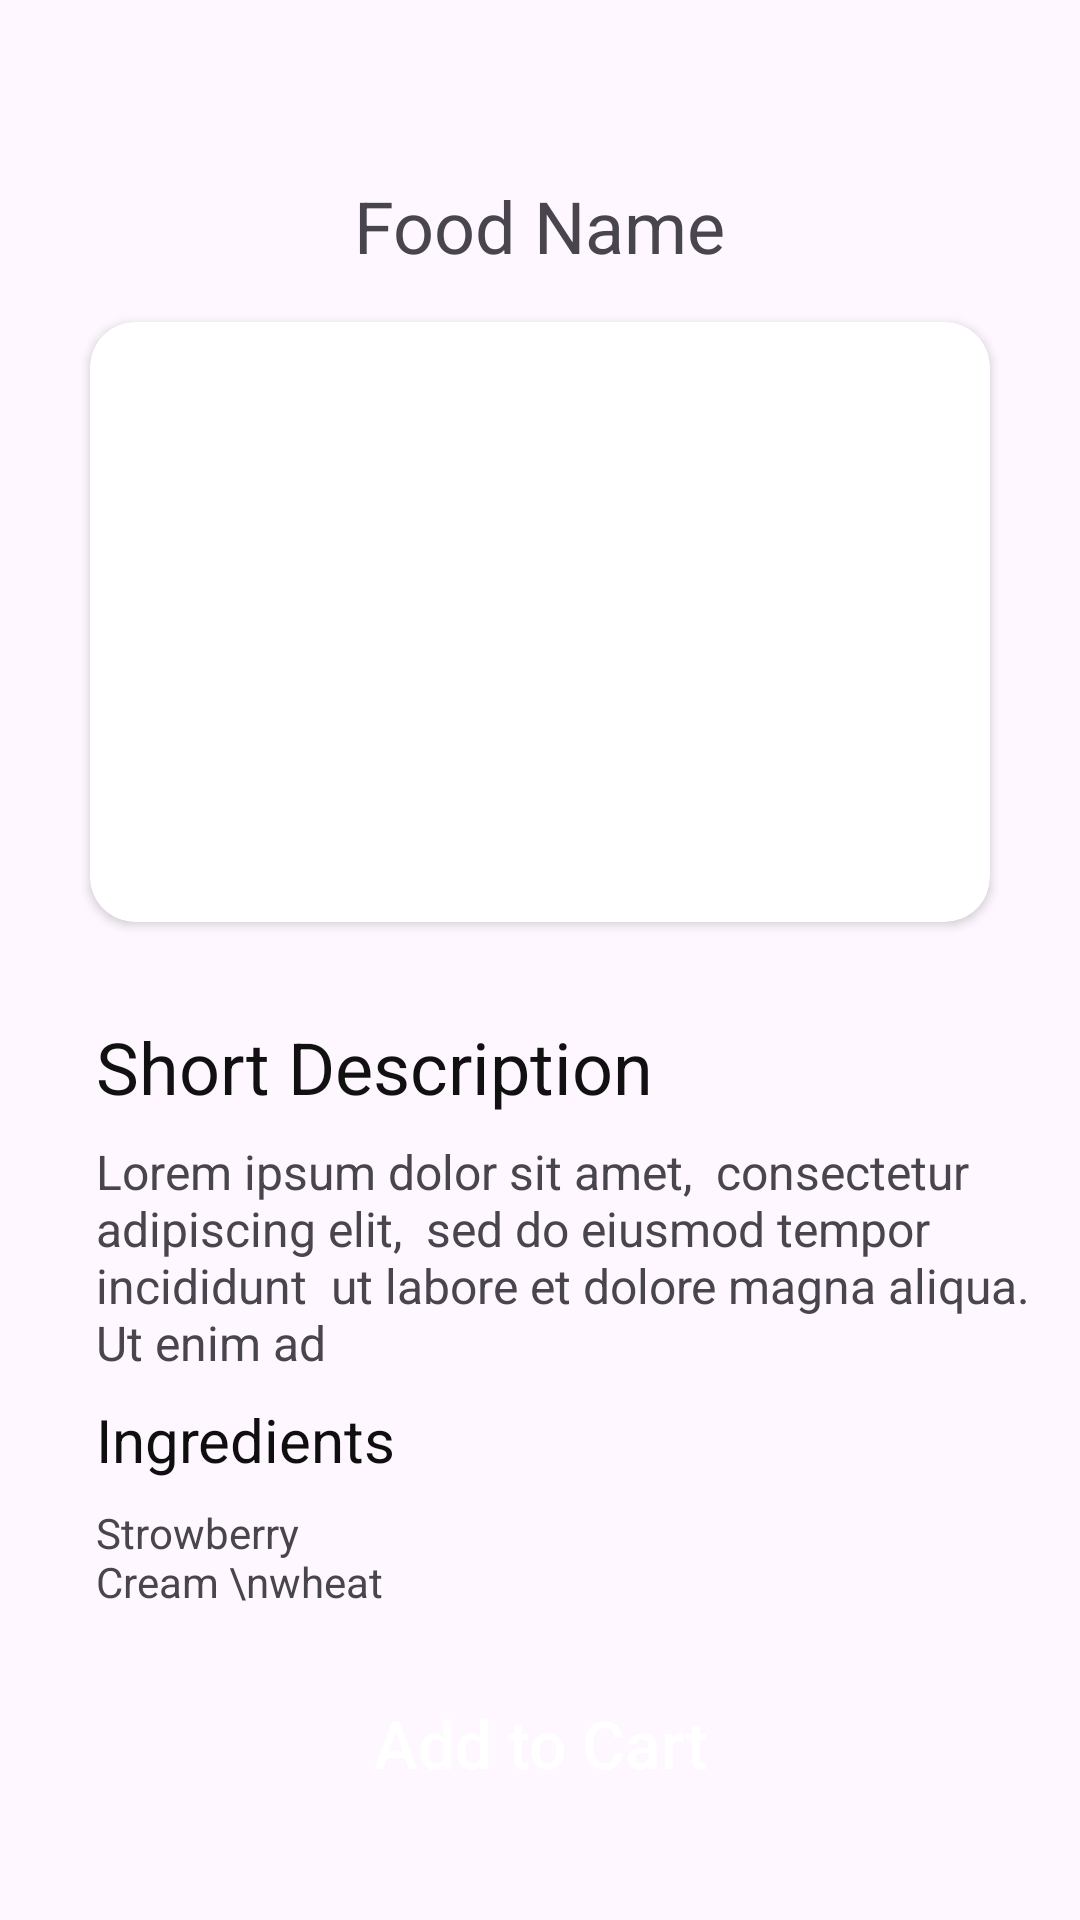

Android layout source for this screen:
<!-- AndroidManifest.xml: application theme Theme.GoMeals -->
<!-- res/layout/activity_details.xml -->
<?xml version="1.0" encoding="utf-8"?>
<androidx.constraintlayout.widget.ConstraintLayout xmlns:android="http://schemas.android.com/apk/res/android"
    xmlns:app="http://schemas.android.com/apk/res-auto"
    xmlns:tools="http://schemas.android.com/tools"
    android:layout_width="match_parent"
    android:layout_height="match_parent"
    tools:context=".DetailsActivity">

    <ImageButton
        android:id="@+id/backArrow_DetailsActivity"
        android:layout_width="35dp"
        android:layout_height="35dp"
        android:layout_gravity="start"
        android:layout_margin="8dp"
        android:background="@android:color/transparent"
        android:src="@drawable/left_arrow"
        app:layout_constraintStart_toStartOf="parent"
        app:layout_constraintTop_toTopOf="parent" />

    <TextView
        android:id="@+id/foodName_DetailsActivity"
        android:layout_width="wrap_content"
        android:layout_height="wrap_content"
        android:layout_marginTop="16dp"
        android:text="Food Name"
        android:textSize="24sp"
        app:layout_constraintEnd_toEndOf="parent"
        app:layout_constraintStart_toStartOf="parent"
        app:layout_constraintTop_toBottomOf="@+id/backArrow_DetailsActivity" />

    <androidx.cardview.widget.CardView
        android:id="@+id/cardView3"
        android:layout_width="300dp"
        android:layout_height="200dp"
        android:layout_marginTop="16dp"
        app:cardCornerRadius="15dp"
        app:layout_constraintEnd_toEndOf="parent"
        app:layout_constraintStart_toStartOf="parent"
        app:layout_constraintTop_toBottomOf="@+id/foodName_DetailsActivity">

        <ImageView
            android:id="@+id/imageView_DetailsActivity"
            android:layout_width="match_parent"
            android:layout_height="match_parent"
            tools:srcCompat="@drawable/banner2" />
    </androidx.cardview.widget.CardView>

    <TextView
        android:id="@+id/textView18"
        android:layout_width="wrap_content"
        android:layout_height="wrap_content"
        android:layout_marginStart="32dp"
        android:layout_marginTop="32dp"
        android:text="Short Description"
        android:textColor="#121111"
        android:textSize="24sp"
        app:layout_constraintStart_toStartOf="parent"
        app:layout_constraintTop_toBottomOf="@+id/cardView3" />

    <TextView
        android:id="@+id/shortDescription"
        android:layout_width="0dp"
        android:layout_height="wrap_content"
        android:layout_marginTop="8dp"
        android:text="Lorem ipsum dolor sit amet,  consectetur adipiscing elit,  sed do eiusmod tempor incididunt  ut labore et dolore magna aliqua. Ut enim ad"
        android:textIsSelectable="false"
        android:textSize="16sp"
        app:layout_constraintEnd_toEndOf="parent"
        app:layout_constraintStart_toStartOf="@+id/textView18"
        app:layout_constraintTop_toBottomOf="@+id/textView18" />

    <TextView
        android:id="@+id/textView20"
        android:layout_width="wrap_content"
        android:layout_height="wrap_content"
        android:layout_marginTop="8dp"
        android:text="Ingredients"
        android:textColor="#100F0F"
        android:textSize="20sp"
        app:layout_constraintStart_toStartOf="@+id/shortDescription"
        app:layout_constraintTop_toBottomOf="@+id/shortDescription" />

    <TextView
        android:id="@+id/ingredients"
        android:layout_width="0dp"
        android:layout_height="wrap_content"
        android:layout_marginTop="8dp"
        android:text="Strowberry Cream \nwheat"
        app:layout_constraintEnd_toEndOf="@+id/textView20"
        app:layout_constraintStart_toStartOf="@+id/textView20"
        app:layout_constraintTop_toBottomOf="@+id/textView20" />

    <androidx.appcompat.widget.AppCompatButton
        android:id="@+id/addToCartButton"
        android:layout_width="match_parent"
        android:layout_height="57dp"
        android:layout_marginStart="16dp"

        android:layout_marginTop="16dp"
        android:layout_marginEnd="16dp"
        android:background="@drawable/go_home_shape"
        android:text="Add to Cart"
        android:textAllCaps="false"
        android:textSize="22dp"
        android:textColor="@color/white"
        app:layout_constraintEnd_toEndOf="parent"
        app:layout_constraintStart_toStartOf="parent"
        app:layout_constraintTop_toBottomOf="@+id/ingredients" />
</androidx.constraintlayout.widget.ConstraintLayout>
<!-- resources referenced by this layout -->
<resources>
  <!-- drawable banner2: jpg bitmap (drawable, 198768 bytes) -->
  <!-- drawable go_home_shape (drawable) -->
  <?xml version="1.0" encoding="utf-8"?>
  <shape xmlns:android="http://schemas.android.com/apk/res/android">
  <corners android:radius="15dp"
      />
      <gradient android:startColor="@color/textColor" android:endColor="@color/textColor"/>
  </shape>
  <style name="Theme.GoMeals" parent="Base.Theme.GoMeals" />
  <style name="Base.Theme.GoMeals" parent="Theme.Material3.DayNight.NoActionBar">
          
          
      </style>
  <!-- not gathered from this repository: default colours our renderer supplied (Android Studio template values) -->
  <color name="white">#FFFFFFFF</color>
</resources>
